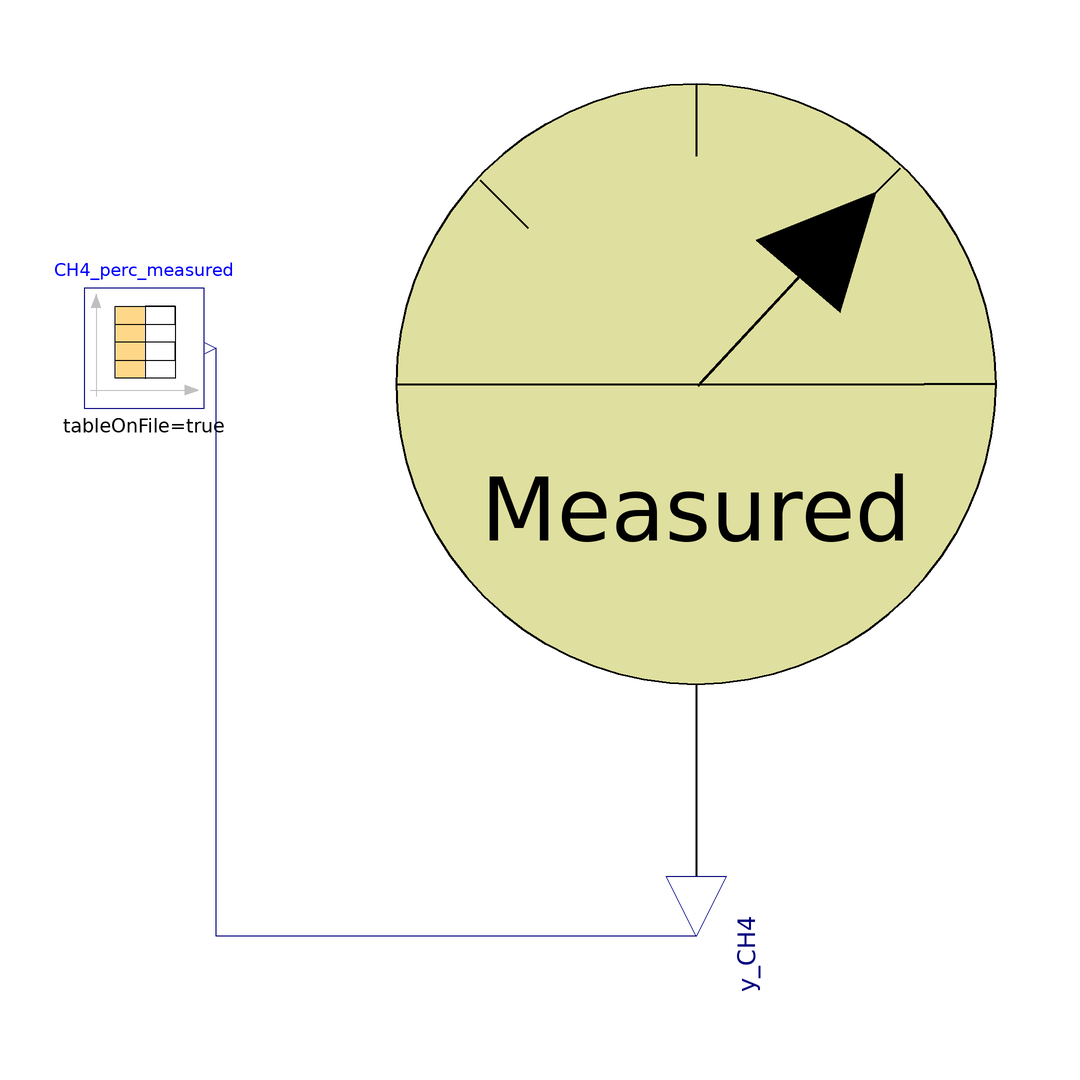

The component connection diagram of the Modelica model below, drawn from its own Placement and Line annotations.

model Probe_CH4_perc
      extends ADM1.Icons.Probe_measurements;
      Modelica.Blocks.Interfaces.RealOutput y_CH4 annotation(
        Placement(visible = true, transformation(origin = {0, -92}, extent = {{-10, -10}, {10, 10}}, rotation = 270), iconTransformation(origin = {0, -90}, extent = {{-10, -10}, {10, 10}}, rotation = 270)));
      Modelica.Blocks.Sources.CombiTimeTable CH4_perc_measured(columns = integer({2}), extrapolation = Modelica.Blocks.Types.Extrapolation.NoExtrapolation, fileName = "C:/Users/lenovo/Desktop/KINGSTON/DOTTORATO/Modelica/Pilot_plant/ProbeCH4perc_meas_new.txt", smoothness = Modelica.Blocks.Types.Smoothness.LinearSegments, startTime = 0, table = [0, 0; 1, 1; 2, 4], tableName = "ProbeCH4perc_meas", tableOnFile = true, timeEvents = Modelica.Blocks.Types.TimeEvents.Always, timeScale = 86400, verboseExtrapolation = true, verboseRead = true) annotation(
        Placement(visible = true, transformation(origin = {-92, 6}, extent = {{-10, -10}, {10, 10}}, rotation = 0)));
    equation
      connect(y_CH4, CH4_perc_measured.y[1]) annotation(
        Line(points = {{0, -92}, {-80, -92}, {-80, 6}}, color = {0, 0, 127}));
    end Probe_CH4_perc;